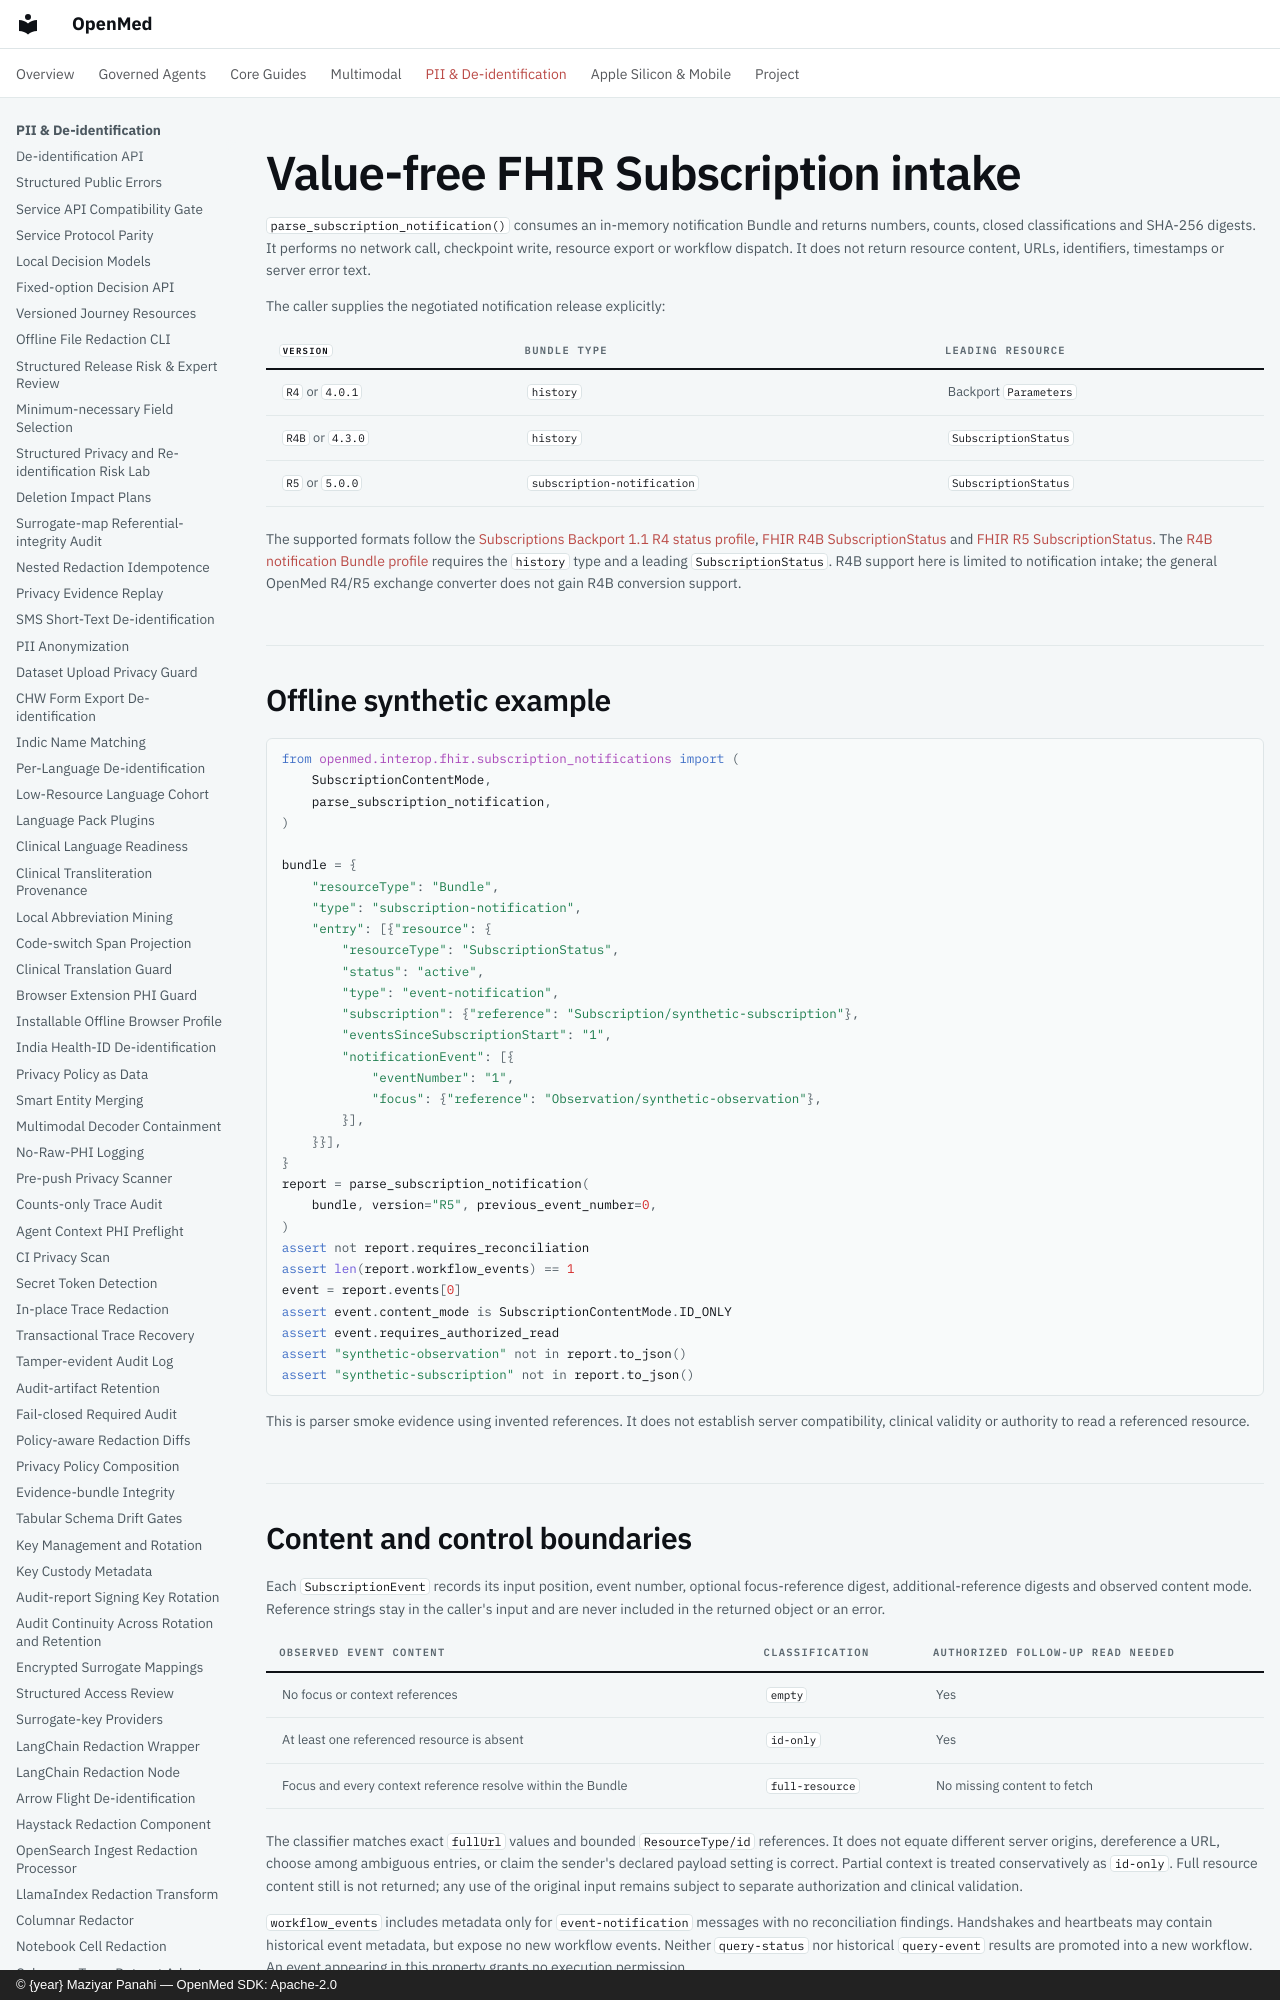

repository: maziyarpanahi/openmed · page: interop/fhir-subscription-notifications/index.html · generator: mkdocs · copyright: © {year} Maziyar Panahi — OpenMed SDK: Apache-2.0

# Value-free FHIR Subscription intake

`parse_subscription_notification()` consumes an in-memory notification Bundle
and returns numbers, counts, closed classifications and SHA-256 digests. It
performs no network call, checkpoint write, resource export or workflow dispatch.
It does not return resource content, URLs, identifiers, timestamps or server
error text.

The caller supplies the negotiated notification release explicitly:

| `version` | Bundle type | Leading resource |
| --- | --- | --- |
| `R4` or `4.0.1` | `history` | Backport `Parameters` |
| `R4B` or `4.3.0` | `history` | `SubscriptionStatus` |
| `R5` or `5.0.0` | `subscription-notification` | `SubscriptionStatus` |

The supported formats follow the [Subscriptions Backport 1.1 R4 status
profile](https://hl7.org/fhir/uv/subscriptions-backport/STU1.1/StructureDefinition-backport-subscription-status-r4.html),
[FHIR R4B SubscriptionStatus](https://hl7.org/fhir/R4B/subscriptionstatus.html)
and [FHIR R5 SubscriptionStatus](https://hl7.org/fhir/R5/subscriptionstatus.html).
The [R4B notification Bundle profile](https://hl7.org/fhir/uv/subscriptions-backport/STU1.1/StructureDefinition-backport-subscription-notification.html)
requires the `history` type and a leading `SubscriptionStatus`.
R4B support here is limited to notification intake; the general OpenMed
R4/R5 exchange converter does not gain R4B conversion support.

## Offline synthetic example

```python
from openmed.interop.fhir.subscription_notifications import (
    SubscriptionContentMode,
    parse_subscription_notification,
)

bundle = {
    "resourceType": "Bundle",
    "type": "subscription-notification",
    "entry": [{"resource": {
        "resourceType": "SubscriptionStatus",
        "status": "active",
        "type": "event-notification",
        "subscription": {"reference": "Subscription/synthetic-subscription"},
        "eventsSinceSubscriptionStart": "1",
        "notificationEvent": [{
            "eventNumber": "1",
            "focus": {"reference": "Observation/synthetic-observation"},
        }],
    }}],
}
report = parse_subscription_notification(
    bundle, version="R5", previous_event_number=0,
)
assert not report.requires_reconciliation
assert len(report.workflow_events) == 1
event = report.events[0]
assert event.content_mode is SubscriptionContentMode.ID_ONLY
assert event.requires_authorized_read
assert "synthetic-observation" not in report.to_json()
assert "synthetic-subscription" not in report.to_json()
```

This is parser smoke evidence using invented references. It does not establish
server compatibility, clinical validity or authority to read a referenced
resource.
